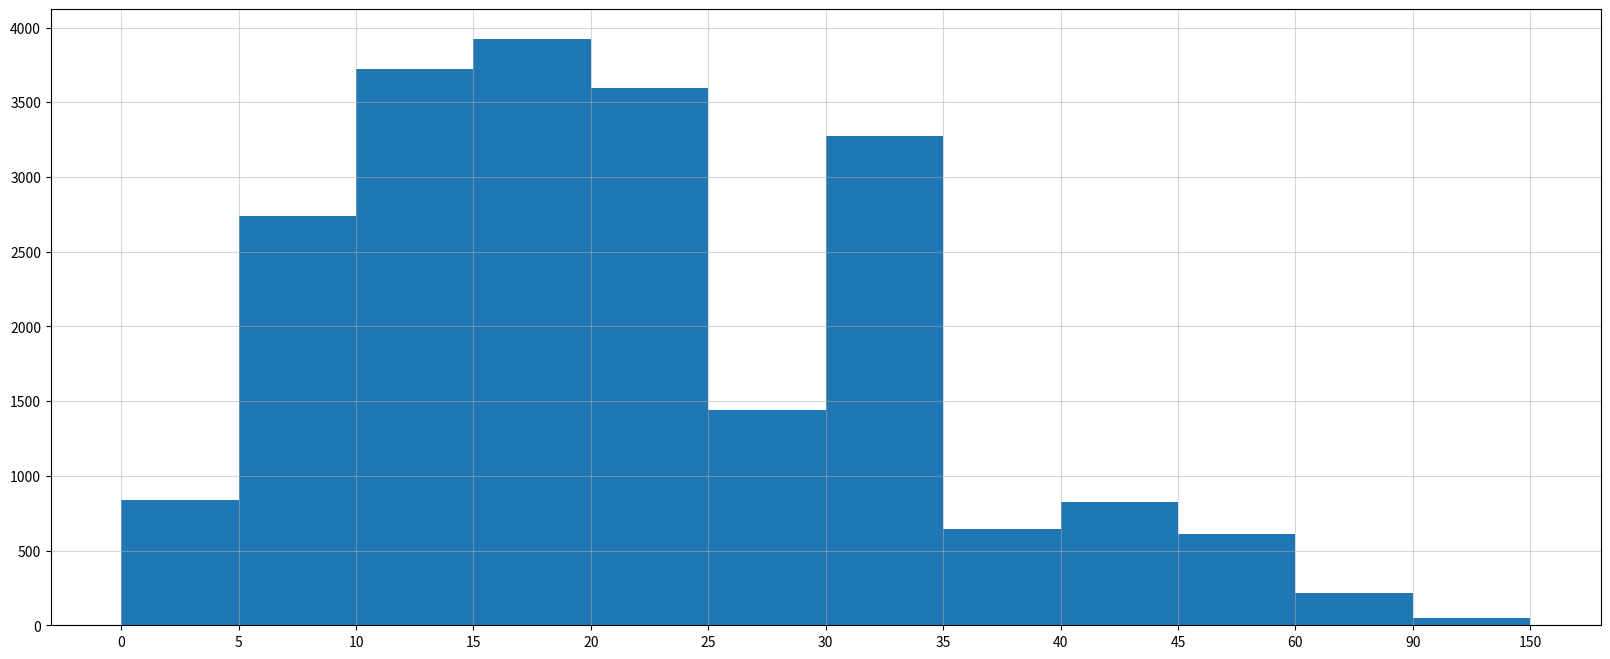

This chart was generated by the following Python code:
from matplotlib import pyplot as plt
from matplotlib import font_manager
import random

my_font = font_manager.FontProperties(fname="C:/Windows/Fonts/SIMHEI.TTF")

# a = []
# for i in range(1,251):
#     a.append(random.randint(78,159))
#
# plt.figure(figsize=(20,8),dpi=80)
#
# #计算组数
# d = 3   #组距
# num_bins = (max(a)-min(a))//d
#
# plt.hist(a,num_bins,density=True)
#
# plt.xticks(range(min(a),max(a)+d,d))
# plt.grid(alpha=0.5,linestyle="--")
#
# plt.show()

interval = [0,5,10,15,20,25,30,35,40,45,60,90]
width = [5,5,5,5,5,5,5,5,5,15,30,60]
quantity = [836,2737,3723,3926,3596,1438,3273,642,824,613,215,47]

plt.figure(figsize=(20,8),dpi=80)

plt.bar(range(len(quantity)),quantity,width=1)

_x = [i-0.5 for i in range(13)]
_xtick_labels = interval+[150]
plt.xticks(_x,_xtick_labels)

plt.grid(alpha=0.5)

plt.show()